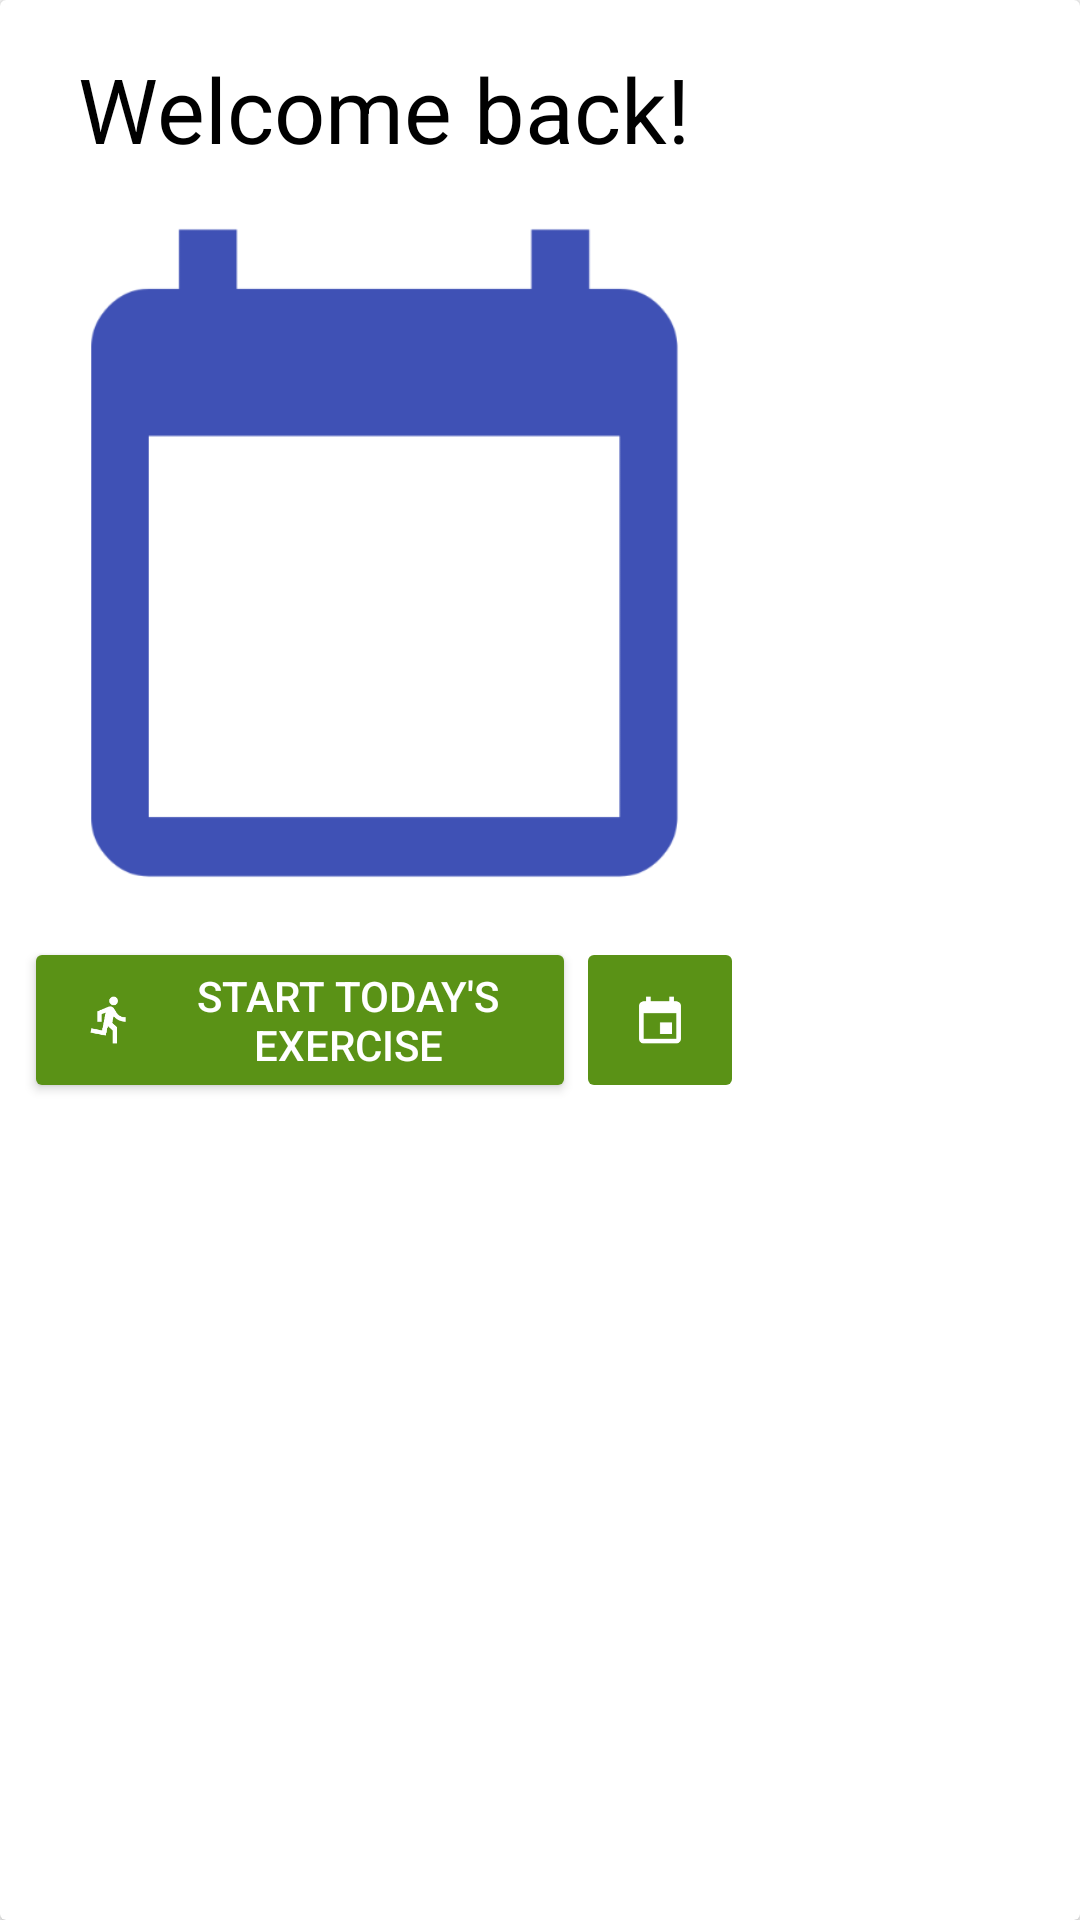

Here is an Android app screen rendered from its layout file. Give the layout XML and the strings, colors and styles it references.
<!-- AndroidManifest.xml: application theme AppTheme -->
<!-- res/layout/fragment_powerup_card.xml -->
<?xml version="1.0" encoding="utf-8"?>
<androidx.cardview.widget.CardView xmlns:android="http://schemas.android.com/apk/res/android"
    xmlns:app="http://schemas.android.com/apk/res-auto"
    xmlns:tools="http://schemas.android.com/tools"
    android:layout_width="wrap_content"
    android:layout_height="wrap_content">

    <androidx.constraintlayout.widget.ConstraintLayout
        android:layout_width="wrap_content"
        android:layout_height="wrap_content"
        android:paddingLeft="8dp"
        android:paddingRight="8dp"
        android:paddingTop="8dp"
        android:paddingBottom="8dp">

        <TextView
            android:id="@+id/tv_title"
            android:layout_width="wrap_content"
            android:layout_height="wrap_content"
            android:layout_marginStart="8dp"
            android:layout_marginTop="8dp"
            android:layout_marginEnd="8dp"
            android:text="@string/powerup_welcome_back"
            android:textColor="@color/colorSecondaryText"
            android:textSize="30sp"
            app:layout_constraintEnd_toEndOf="parent"
            app:layout_constraintStart_toStartOf="parent"
            app:layout_constraintTop_toTopOf="parent" />

        <ImageView
            android:id="@+id/iv_calendar"
            android:layout_width="240dp"
            android:layout_height="240dp"
            android:layout_marginTop="8dp"
            app:layout_constraintEnd_toEndOf="parent"
            app:layout_constraintStart_toStartOf="parent"
            app:layout_constraintTop_toBottomOf="@id/tv_title"
            app:srcCompat="@drawable/ic_calendar_today_large" />

        <TextView
            android:id="@+id/tv_month_day"
            android:layout_width="wrap_content"
            android:layout_height="wrap_content"
            android:layout_marginTop="100dp"
            tools:text="July 4th,"
            app:layout_constraintEnd_toEndOf="@+id/iv_calendar"
            app:layout_constraintStart_toStartOf="@+id/iv_calendar"
            app:layout_constraintTop_toTopOf="@+id/iv_calendar" />

        <TextView
            android:id="@+id/tv_day_name"
            android:layout_width="wrap_content"
            android:layout_height="wrap_content"
            android:layout_marginStart="16dp"
            android:layout_marginTop="16dp"
            android:layout_marginEnd="16dp"
            android:textColor="@color/colorSecondaryText"
            android:textSize="28sp"
            app:layout_constraintEnd_toEndOf="@+id/iv_calendar"
            app:layout_constraintStart_toStartOf="@+id/iv_calendar"
            app:layout_constraintTop_toBottomOf="@+id/tv_month_day"
            tools:text="Thursday" />

        <Button
            android:id="@+id/btn_powerup"
            style="@style/AppTheme.DeepAccentButton"
            android:layout_width="0dp"
            android:layout_height="wrap_content"
            android:layout_marginTop="8dp"
            android:drawableStart="@drawable/ic_exercise"
            android:text="@string/powerup_start_todays_exercise"
            android:textColor="@color/colorPrimaryText"
            app:layout_constraintEnd_toStartOf="@+id/btn_select_daily_routine"
            app:layout_constraintStart_toStartOf="@+id/iv_calendar"
            app:layout_constraintTop_toBottomOf="@id/iv_calendar" />

        <ImageButton
            android:id="@+id/btn_select_daily_routine"
            style="@style/AppTheme.DeepAccentButton"
            android:layout_width="wrap_content"
            android:layout_height="0dp"
            android:src="@drawable/ic_event"
            app:layout_constraintBottom_toBottomOf="@+id/btn_powerup"
            app:layout_constraintEnd_toEndOf="parent"
            app:layout_constraintTop_toTopOf="@+id/btn_powerup" />


        

        <androidx.constraintlayout.widget.Guideline
            android:id="@+id/guideline"
            android:layout_width="wrap_content"
            android:layout_height="wrap_content"
            android:orientation="vertical"
            app:layout_constraintGuide_percent="0.5" />


    </androidx.constraintlayout.widget.ConstraintLayout>

</androidx.cardview.widget.CardView>
<!-- resources referenced by this layout -->
<resources>
  <color name="colorPrimaryText">#FFFFFF</color>
  <color name="colorSecondaryText">#000000</color>
  <!-- drawable ic_calendar: png bitmap (drawable-hdpi, 440 bytes) -->
  <!-- drawable ic_calendar_today_large: png bitmap (drawable-hdpi, 4677 bytes) -->
  <!-- drawable ic_event: png bitmap (drawable-hdpi, 479 bytes) -->
  <!-- drawable ic_exercise: png bitmap (drawable-hdpi, 666 bytes) -->
  <!-- drawable ic_weather: png bitmap (drawable-hdpi, 739 bytes) -->
  <string name="powerup_schedule">Schedule</string>
  <string name="powerup_start_todays_exercise">Start Today\'s Exercise</string>
  <string name="powerup_weather">Weather</string>
  <string name="powerup_welcome_back">Welcome back!</string>
  <style name="AppTheme.AccentButton" parent="Base.TextAppearance.AppCompat.Button">
          <item name="backgroundTint">@color/colorAccent</item>
      </style>
  <style name="AppTheme.DeepAccentButton" parent="Base.TextAppearance.AppCompat.Button">
          <item name="backgroundTint">@color/colorAccentDark</item>
      </style>
  <style name="AppTheme" parent="Theme.AppCompat.Light.DarkActionBar">
          
          <item name="colorPrimary">@color/colorPrimary</item>
          <item name="colorPrimaryDark">@color/colorPrimaryDark</item>
          <item name="colorAccent">@color/colorAccent</item>
      </style>
  <color name="colorAccent">#8BC34A</color>
  <color name="colorAccentDark">#5A9216</color>
  <color name="colorPrimary">#1565c0</color>
  <color name="colorPrimaryDark">#003C8F</color>
</resources>
